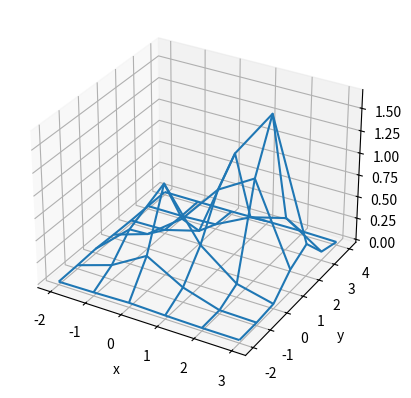

Here is the Python script that generated this plot:
import numpy as np
import matplotlib.pyplot as plt


def f(x,y):
    return np.exp(-(x**2 + y**2)) + 2 * np.exp(-((x - 1.7)**2 + (y - 1.7)**2))

def perturb(x,e):
     return np.random.uniform(low=x-e,high=x+e)

sigma = .1
N_max = 10000
a = np.zeros(100)
limites_x= [-2, 4]
limites_y= [-2, 5]

fig, ax = plt.subplots(subplot_kw={'projection':'3d'})
X = np.arange(*limites_x)
Y = np.arange(*limites_y)
X,Y = np.meshgrid(X,Y)

ax.plot_wireframe(X,Y,f(X,Y))
x_opt = np.random.uniform(*limites_x)
y_opt = np.random.uniform(*limites_y)
f_opt = f(x_opt,y_opt)
i = 0
Max_i = 10
aux2 = 0
for iterations in range(100):
     melhoria = True
     while i<Max_i and melhoria: 
          melhoria = False
          for j in range(N_max):
               x_cand = x_opt + np.random.uniform(-sigma, sigma)
               y_cand = y_opt + np.random.uniform(-sigma, sigma)
               np.clip(x_cand, *limites_x)
               np.clip(y_cand, *limites_y)
               f_cand=f(x_cand, y_cand)
               if f_cand > f_opt:
                    f_opt = f_cand
                    x_opt = x_cand
                    y_opt = y_cand 
                    melhoria = True
          i += 1
     a[aux2] = round(f_opt, 5)
     aux2 += 1
     # ax.scatter(x_opt,y_opt,f_opt, marker='X', color='r')
     # plt.pause(0.1)



ax.set_xlabel('x')
ax.set_ylabel('y')
ax.set_zlabel('z')
valores, aux3 = np.unique(a, return_counts=True)
moda = valores[np.argmax(aux3)]
print(f"mode_value: {moda}")   
# plt.show()
